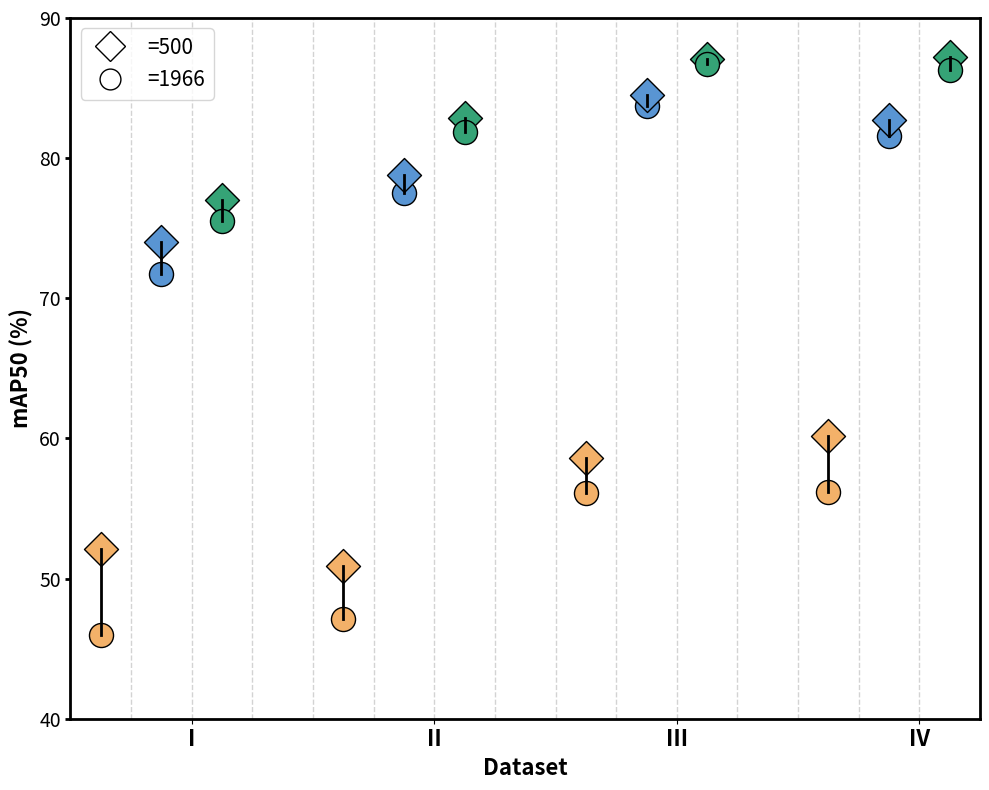

The script that saved this image:
import matplotlib.pyplot as plt
import numpy as np

fig, ax = plt.subplots(figsize=(10, 8))

# Setting y-axis range, spacing, and tick parameters
ax.set_xlim(0, 15)
ax.set_ylim(40, 90)
ax.set_yticks(np.arange(40, 91, 10))
ax.tick_params(axis='y', labelsize=14, width=2)

# Bold and larger labels for axes
ax.set_xlabel("Dataset", fontsize=16, weight='bold')
ax.set_ylabel("mAP50 (%)", fontsize=16, weight='bold')

# Precise positions for "I", "II", "III", "IV" using grid lines as references
grid_positions = np.linspace(0, 14, 15)
x_positions_corrected = grid_positions[[2, 6, 10, 14]]

# Set x-axis ticks and labels
ax.set_xticks(x_positions_corrected)
ax.set_xticklabels(["I", "II", "III", "IV"], fontsize=16, weight='bold')

# Plotting and connecting lines between markers
baseline_positions = x_positions_corrected - 1.5
GraSecon_positions = x_positions_corrected -0.5
our_positions = x_positions_corrected + 0.5
# misspecified_voc_values = [46, 47.1, 56.1, 56.2]
# baseline_values = [52.1, 50.9, 58.6, 60.2]
# GraSecon_values = [71.7, 77.5, 83.7, 81.6]
# original_voc_values = [74.0, 78.8, 84.5, 82.7] -2.3,-1.3,-0.8,-1.1
# # our_values = [78.8,86,88.3,86.7]
# our_misspecified_voc_values = [76.6,85.5,87.8,85.9] -0.8,-0.5,-0.5,-0.8


misspecified_voc_values = [46, 47.1, 56.1, 56.2]
baseline_values = [52.1, 50.9, 58.6, 60.2]
GraSecon_values = [71.7, 77.5, 83.7, 81.6]
original_voc_values = [74.0, 78.8, 84.5, 82.7]
our_values = [77.0,82.9,87.1,87.2]
our_misspecified_voc_values = [75.5,81.9,86.7,86.3] # -1.5 -1.0 -0.5,-0.9

# Update scatter plot to use the specified colors
ax.scatter(baseline_positions, baseline_values, color='#F3B169', s=300, edgecolor="black", marker='D', label="=500")  # baseline
ax.scatter(baseline_positions, misspecified_voc_values, color='#F3B169', s=300, edgecolor="black", marker='o', label="=1966")  # miss
ax.scatter(GraSecon_positions, GraSecon_values, color='#5995D3', s=300, edgecolor="black", marker='o')  # GraSecon yellow
ax.scatter(GraSecon_positions, original_voc_values, color='#5995D3', s=300, edgecolor="black", marker='D')  # GraSecon yellow
ax.scatter(our_positions, our_values, color='#35A376', s=300, edgecolor="black", marker='D', label="=500")  # our green baseline
ax.scatter(our_positions, our_misspecified_voc_values, color='#35A376', s=300, edgecolor="black", marker='o', label="=1966")  # our green miss


# 连接线
for i in range(len(x_positions_corrected)):
    ax.plot([baseline_positions[i], baseline_positions[i]], [baseline_values[i], misspecified_voc_values[i]], 'k-', lw=2)
    ax.plot([GraSecon_positions[i], GraSecon_positions[i]], [GraSecon_values[i], original_voc_values[i]], 'k-', lw=2)
    ax.plot([our_positions[i], our_positions[i]], [our_values[i], our_misspecified_voc_values[i]], 'k-', lw=2)

# Adding grid lines for visual aid
for i in grid_positions:
    ax.axvline(x=i, color='lightgrey', linewidth=1, linestyle='--')

# Adjust legend
legend_elements = [
    plt.Line2D([0], [0], marker='D', color='w', markerfacecolor='none', markeredgecolor='black', markersize=15, label='=500'),
    plt.Line2D([0], [0], marker='o', color='w', markerfacecolor='none', markeredgecolor='black', markersize=15, label='=1966')
]

ax.legend(handles=legend_elements, loc="upper left", fontsize=15)

# Ensure visible outer borders
for spine in ax.spines.values():
    spine.set_visible(True)
    spine.set_linewidth(2)

# Set the plot title
# ax.set_title("(A) iNat-Loc L6 (Leaf)", fontsize=18, weight='bold')

plt.tight_layout()
plt.savefig('figure4.png', dpi=600)  # Save the figure at high resolution
plt.show()
